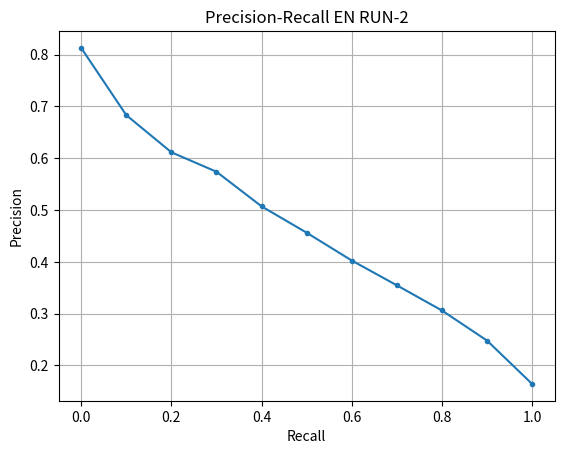

Write Python code to recreate this figure.
import matplotlib.pyplot as plt

# Define the recall and precision values
recall = [0.00, 0.10, 0.20, 0.30, 0.40, 0.50, 0.60, 0.70, 0.80, 0.90, 1.00]
precision = [0.8130, 0.6832, 0.6115, 0.5739, 0.5071, 0.4562, 0.4025, 0.3546, 0.3060, 0.2479, 0.1642]

# Create the plot
plt.plot(recall, precision, marker='.')
plt.title('Precision-Recall EN RUN-2')
plt.xlabel('Recall')
plt.ylabel('Precision')
plt.grid(True)
plt.show()
